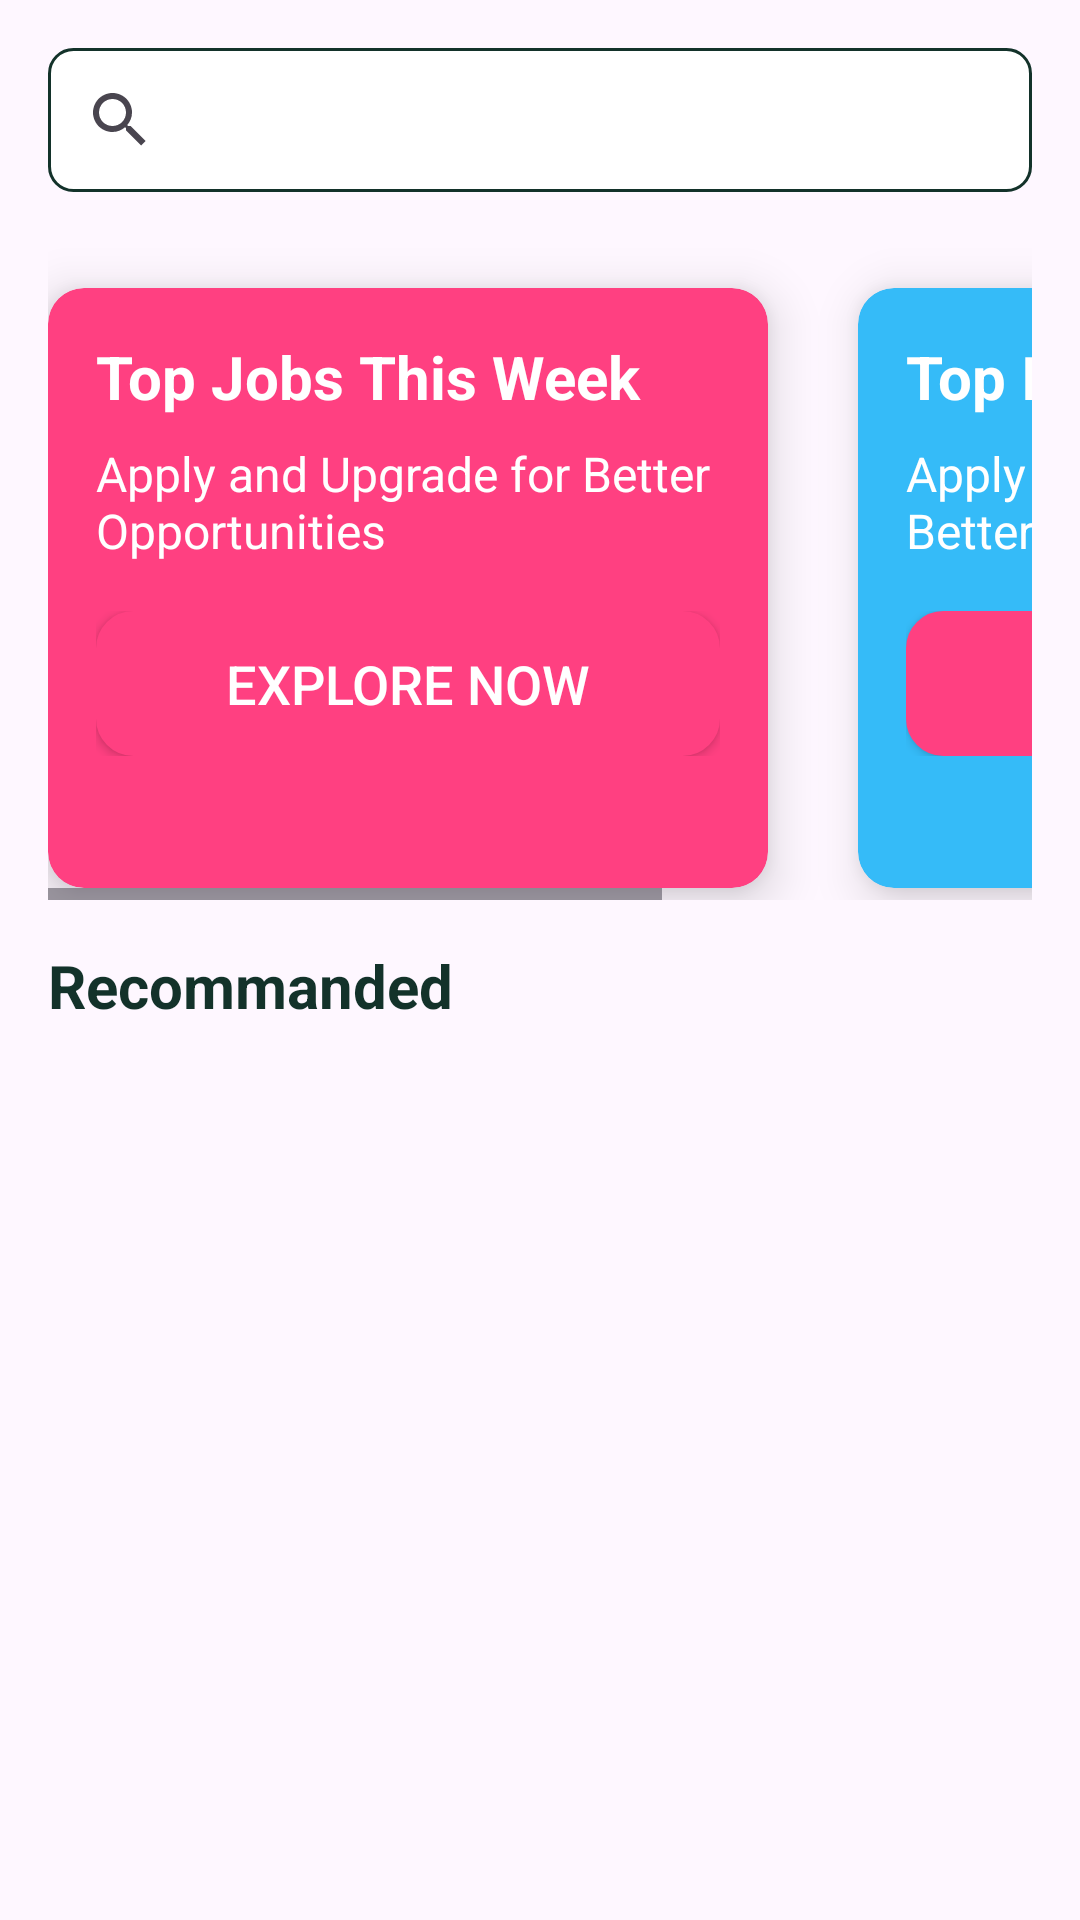

The Android layout XML behind this screen, and the referenced resources:
<!-- AndroidManifest.xml: application theme Theme.Remoting -->
<!-- res/layout/fragment_home.xml -->
<?xml version="1.0" encoding="utf-8"?>
<RelativeLayout xmlns:android="http://schemas.android.com/apk/res/android"
    xmlns:app="http://schemas.android.com/apk/res-auto"
    xmlns:tools="http://schemas.android.com/tools"
    android:layout_width="match_parent"
    android:layout_height="match_parent"

    tools:context=".MainActivity">


    <androidx.appcompat.widget.SearchView
        android:id="@+id/search_view"
        android:layout_width="match_parent"
        android:layout_height="wrap_content"
        android:layout_margin="16dp"
        android:background="@drawable/searchview"
        android:queryHint="Search"
        android:iconifiedByDefault="false"
        android:queryBackground="@android:color/transparent"
        android:searchIcon="@drawable/search"
        android:submitBackground="@android:color/transparent"
        />

    <HorizontalScrollView
        android:layout_width="match_parent"
        android:layout_height="220dp"
        android:layout_below="@id/search_view"
        android:id="@+id/scrollview"
        android:layout_marginStart="16dp"
        android:layout_marginEnd="16dp">

        <RelativeLayout
            android:layout_width="match_parent"
            android:layout_height="220dp"
            android:orientation="horizontal">

            
            <androidx.cardview.widget.CardView
                android:layout_width="240dp"
                android:layout_height="200dp"
                android:layout_marginEnd="30dp"
                android:layout_marginTop="16dp"
                android:backgroundTint="@color/pink"
                android:id="@+id/firstcardview"
                app:cardElevation="10dp"
                android:background="@color/white"
                app:cardCornerRadius="12dp">

                <RelativeLayout
                    android:layout_width="match_parent"
                    android:layout_height="match_parent"
                    android:padding="16dp">

                    
                    <TextView
                        android:id="@+id/textTopJobs"
                        android:layout_width="match_parent"
                        android:layout_height="wrap_content"
                        android:text="Top Jobs This Week"
                        android:textStyle="bold"
                        android:textSize="20sp"
                        android:textColor="@color/white"
                        android:layout_marginBottom="8dp"/>

                    
                    <TextView
                        android:id="@+id/textApplyUpgrade"
                        android:layout_width="match_parent"
                        android:layout_height="wrap_content"
                        android:text="Apply and Upgrade for Better Opportunities"
                        android:textSize="16sp"
                        android:textColor="@color/white"
                        android:layout_below="@id/textTopJobs"
                        android:layout_marginBottom="16dp"/>

                    
                    <RelativeLayout
                        android:id="@+id/buttonLayout"
                        android:layout_width="match_parent"
                        android:layout_height="wrap_content"
                        android:layout_below="@id/textApplyUpgrade">

                        <Button
                            android:id="@+id/btnNext"
                            android:layout_width="match_parent"
                            android:layout_height="wrap_content"
                            android:text="Explore Now"
                            android:textSize="18sp"
                            android:textColor="@color/white"
                            android:background="@drawable/btnbg"
                            android:paddingStart="16dp"
                            android:paddingEnd="16dp"
                            android:paddingTop="12dp"
                            android:paddingBottom="12dp"/>

                        <ImageView
                            android:layout_width="24dp"
                            android:layout_height="24dp"
                            android:layout_gravity="center_vertical|end"
                            android:layout_marginEnd="16dp"
                            android:layout_marginTop="15dp"
                            android:layout_marginStart="10dp"
                            android:src="@drawable/next"
                            />
                    </RelativeLayout>



                </RelativeLayout>



            </androidx.cardview.widget.CardView>

            
            <androidx.cardview.widget.CardView
                android:layout_width="240dp"
                android:layout_height="200dp"
                android:layout_marginEnd="16dp"
                android:layout_marginTop="16dp"
                app:cardElevation="10dp"
                android:id="@+id/secondcd"
                android:backgroundTint="@color/blue"
                android:background="@color/white"
                android:layout_toRightOf="@id/firstcardview"
                app:cardCornerRadius="12dp">

                <RelativeLayout
                    android:layout_width="match_parent"
                    android:layout_height="match_parent"
                    android:padding="16dp">

                    
                    <TextView
                        android:id="@+id/textTopInternship"
                        android:layout_width="match_parent"
                        android:layout_height="wrap_content"
                        android:text="Top Intern This Week"
                        android:textStyle="bold"
                        android:textSize="20sp"
                        android:textColor="@color/white"
                        android:layout_marginBottom="8dp"/>

                    
                    <TextView
                        android:id="@+id/textApplyUpgrade2"
                        android:layout_width="match_parent"
                        android:layout_height="wrap_content"
                        android:text="Apply for internship for Better Opportunities"
                        android:textSize="16sp"
                        android:textColor="@color/white"
                        android:layout_below="@id/textTopInternship"
                        android:layout_marginBottom="16dp"/>

                    
                    <RelativeLayout
                        android:id="@+id/buttonLayout2"
                        android:layout_width="match_parent"
                        android:layout_height="wrap_content"
                        android:layout_below="@id/textApplyUpgrade2">

                        <Button
                            android:id="@+id/btnNext2"
                            android:layout_width="match_parent"
                            android:layout_height="wrap_content"
                            android:text="Explore Now"
                            android:textSize="18sp"
                            android:textColor="@color/white"
                            android:background="@drawable/btnbg"
                            android:paddingStart="16dp"
                            android:paddingEnd="16dp"
                            android:paddingTop="12dp"
                            android:paddingBottom="12dp"/>

                        <ImageView
                            android:layout_width="24dp"
                            android:layout_height="24dp"
                            android:layout_gravity="center_vertical|end"
                            android:layout_marginEnd="16dp"
                            android:layout_marginTop="15dp"
                            android:layout_marginStart="10dp"
                            android:src="@drawable/next"
                            />
                    </RelativeLayout>



                </RelativeLayout>



            </androidx.cardview.widget.CardView>

        </RelativeLayout>

    </HorizontalScrollView>

<TextView
    android:layout_width="wrap_content"
    android:layout_height="wrap_content"
    android:id="@+id/recommanded"
    android:text="Recommanded"
    android:layout_below="@id/scrollview"
    android:layout_marginStart="16dp"
    android:layout_marginTop="15dp"
    android:textSize="20dp"
    android:textColor="@color/green"
    android:textStyle="bold">

</TextView>

    <androidx.recyclerview.widget.RecyclerView
        android:layout_width="match_parent"
        android:layout_height="match_parent"
        android:id="@+id/recyclerviewRecommanded"
        android:layout_below="@id/recommanded"
        android:layout_marginTop="10dp"
        android:layout_centerHorizontal="true"
        android:layout_marginStart="30dp"


        tools:listitem="@layout/recommanded_items"
        android:layout_marginEnd="26dp">

    </androidx.recyclerview.widget.RecyclerView>


</RelativeLayout>
<!-- res/layout/recommanded_items.xml (included above) -->
<?xml version="1.0" encoding="utf-8"?>
<RelativeLayout xmlns:android="http://schemas.android.com/apk/res/android"
    xmlns:app="http://schemas.android.com/apk/res-auto"
    android:layout_width="match_parent"
    android:layout_margin="16dp"
    android:layout_height="200dp">

    <androidx.cardview.widget.CardView
        android:layout_width="match_parent"
        app:cardCornerRadius="15dp"
        app:cardElevation="15dp"
        android:elevation="15dp"
        android:backgroundTint="@color/cardbg"
        android:layout_height="match_parent">

        <RelativeLayout
            android:layout_width="match_parent"
            android:layout_height="match_parent">
    <ImageView
        android:id="@+id/company_logo"
        android:layout_width="60dp"
        android:layout_height="60dp"
        android:layout_alignParentStart="true"
        android:layout_margin="16dp"
        android:src="@drawable/baseline_home_24" />

    <TextView
        android:id="@+id/company_name"
        android:layout_width="wrap_content"
        android:layout_height="wrap_content"
        android:layout_toRightOf="@id/company_logo"
        android:layout_alignTop="@id/company_logo"
        android:layout_marginStart="16dp"
        android:text="Slack"
        android:textSize="25sp"
        android:textColor="@color/white"
        android:textStyle="bold" />

    <TextView
        android:id="@+id/packag"
        android:layout_width="wrap_content"
        android:layout_height="wrap_content"
        android:layout_below="@id/company_name"
        android:layout_toRightOf="@id/company_logo"
        android:layout_marginStart="16dp"
        android:text="5+"
        android:textSize="14sp"
        android:textColor="@color/white" />

    <TextView
        android:id="@+id/job_title"
        android:layout_width="wrap_content"
        android:layout_height="wrap_content"
        android:layout_below="@id/company_logo"
        android:layout_alignLeft="@id/company_logo"
        android:layout_marginTop="8dp"
        android:text="Sr. Product Designer"
        android:textSize="20sp"
        android:textColor="@color/white"
        android:textStyle="bold" />

    <TextView
        android:id="@+id/experience"
        android:layout_width="wrap_content"
        android:layout_height="wrap_content"
        android:layout_below="@id/job_title"
        android:layout_alignLeft="@id/company_logo"
        android:layout_marginTop="8dp"
        android:textColor="@color/white"
        android:text="Full Time - New York City"
        android:textSize="16sp" />

    <LinearLayout
        android:id="@+id/location_container"
        android:layout_width="wrap_content"
        android:layout_height="wrap_content"
        android:layout_below="@id/experience"
        android:layout_alignLeft="@id/company_logo"
        android:layout_marginTop="8dp"
        android:orientation="horizontal">


        <TextView
            android:id="@+id/location"
            android:layout_width="wrap_content"
            android:layout_height="wrap_content"
            android:layout_marginLeft="8dp"
            android:text="Remote"
            android:textColor="@color/white"
            android:paddingRight="10dp"
            android:textSize="14sp" />



        <TextView
            android:id="@+id/anywhere"
            android:layout_width="wrap_content"
            android:layout_height="wrap_content"
            android:layout_marginLeft="20dp"
            android:textColor="@color/white"
            android:text="Anywhere"
            android:textSize="14sp" />

    </LinearLayout>

        </RelativeLayout>

    </androidx.cardview.widget.CardView>
</RelativeLayout>
<!-- resources referenced by this layout -->
<resources>
  <color name="blue">#35BBF8</color>
  <color name="cardbg">#232443</color>
  <color name="green">#13322A</color>
  <color name="pink">#FF4081</color>
  <color name="white">#FFFFFFFF</color>
  <!-- drawable baseline_home_24 (drawable) -->
  <vector android:height="24dp" android:tint="#FF8600"
      android:viewportHeight="24" android:viewportWidth="24"
      android:width="24dp" xmlns:android="http://schemas.android.com/apk/res/android">
      <path android:fillColor="@android:color/white" android:pathData="M10,20v-6h4v6h5v-8h3L12,3 2,12h3v8z"/>
  </vector>
  <!-- drawable btnbg (drawable) -->
  <shape xmlns:android="http://schemas.android.com/apk/res/android">
      <solid android:color="#FF4081" /> 
      <corners android:radius="12dp" /> 
      <stroke
          android:width="1dp"
          android:color="#FF4081" />
  </shape>
  <!-- drawable search (drawable) -->
  <vector android:height="24dp" android:tint="#13322A"
      android:viewportHeight="24" android:viewportWidth="24"
      android:width="24dp" xmlns:android="http://schemas.android.com/apk/res/android">
      <path android:fillColor="@android:color/white" android:pathData="M15.5,14h-0.79l-0.28,-0.27C15.41,12.59 16,11.11 16,9.5 16,5.91 13.09,3 9.5,3S3,5.91 3,9.5 5.91,16 9.5,16c1.61,0 3.09,-0.59 4.23,-1.57l0.27,0.28v0.79l5,4.99L20.49,19l-4.99,-5zM9.5,14C7.01,14 5,11.99 5,9.5S7.01,5 9.5,5 14,7.01 14,9.5 11.99,14 9.5,14z"/>
  </vector>
  <!-- drawable searchview (drawable) -->
  <?xml version="1.0" encoding="utf-8"?>
  <shape xmlns:android="http://schemas.android.com/apk/res/android"
      android:shape="rectangle">
      <solid android:color="#FFFFFF" />
      <corners android:radius="8dp" />
      <stroke
          android:width="1dp"
          android:color="#13322A" />
  </shape>
  <style name="Theme.Remoting" parent="Base.Theme.Remoting" />
  <style name="Base.Theme.Remoting" parent="Theme.Material3.DayNight.NoActionBar">
          
          
          <item name="colorPrimary">@color/green</item>
      </style>
</resources>
